Image classification data set "DE_6205_2HP" (laexl/love-xyellow-lemon- on GitHub). Class labels (10): normal, ball14, ball21, ball7, inner14, inner21, inner7, outer14, outer21, outer7.

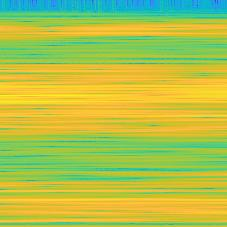
Label: outer14

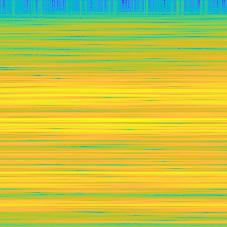
Label: inner7

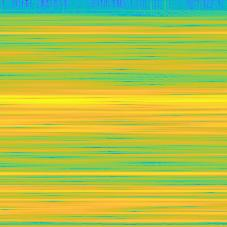
Label: ball21

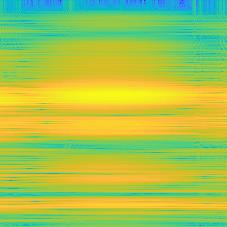
Label: outer21

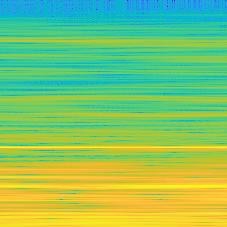
Label: normal

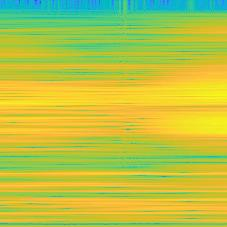
Label: inner14
